Dataset: data_split (GitHub, gaiuso33/AI-Powered-Food-Inspection). Classes: fresh, stale.

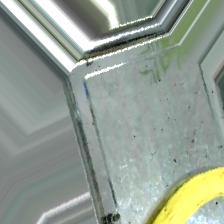
Label: fresh

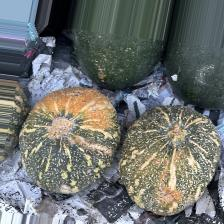
Label: stale

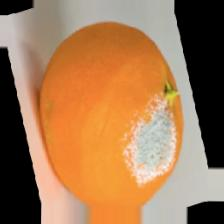
Label: stale

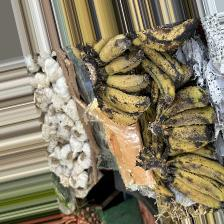
Label: fresh

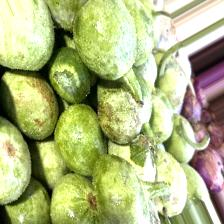
Label: stale

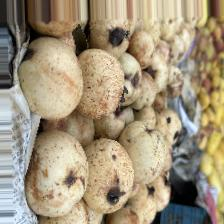
Label: fresh
